Run: headless pygame with SDL's dummy video driver; simulated clock (each Clock.tick advances the game by its frame time, no real sleeping); random seed 0; keys injected as events and as key.get_pressed() state; mouse plan: one left click at the window centre at the start of phase 2, then a move to the lower-right quarter at the start of phase 3.
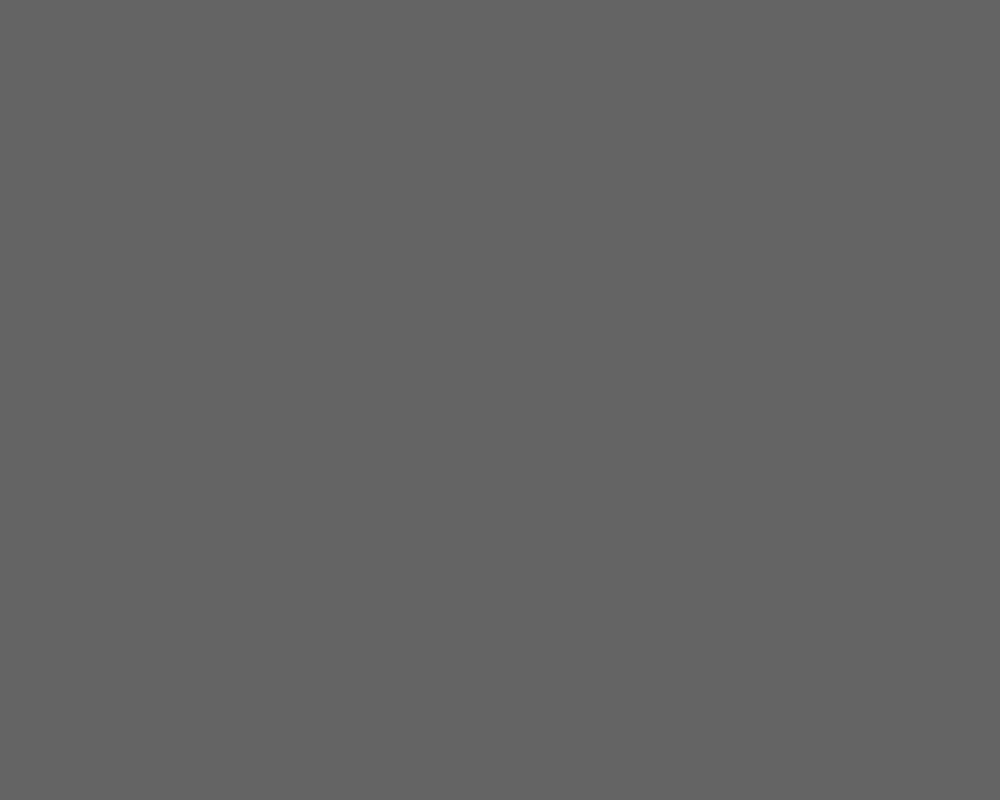
Frame 1 of 4 · flips 1–60 · no input
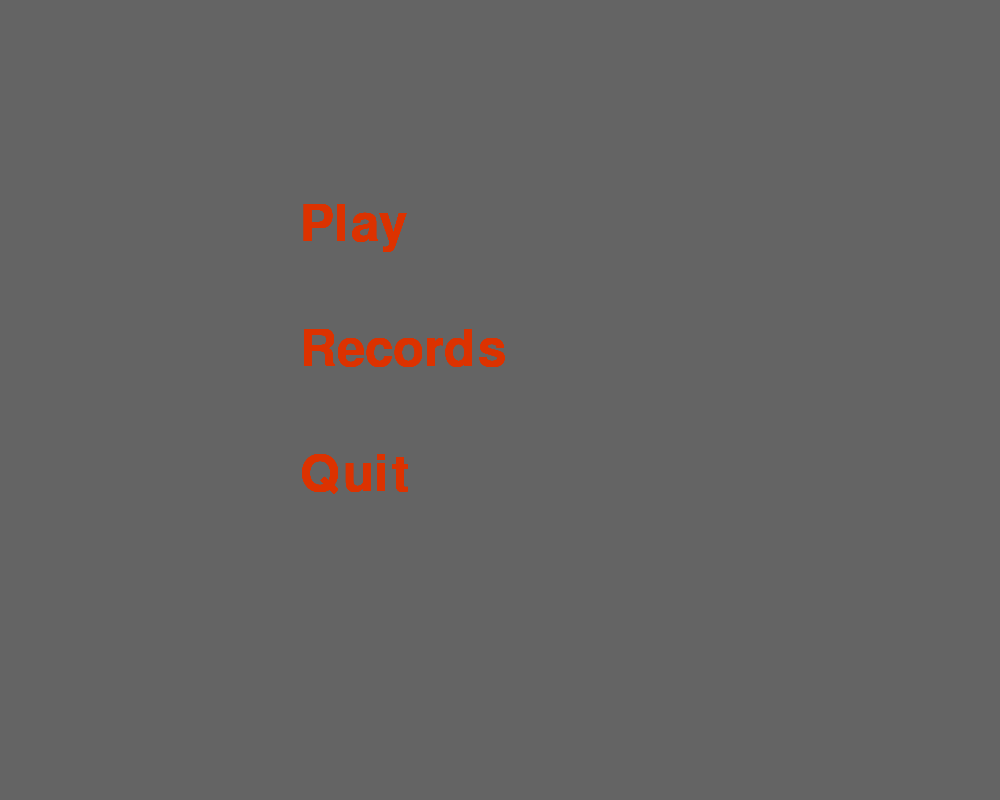
Frame 2 of 4 · flips 61–180 · clicked the window centre · tapped SPACE, RETURN · held RIGHT (→), D
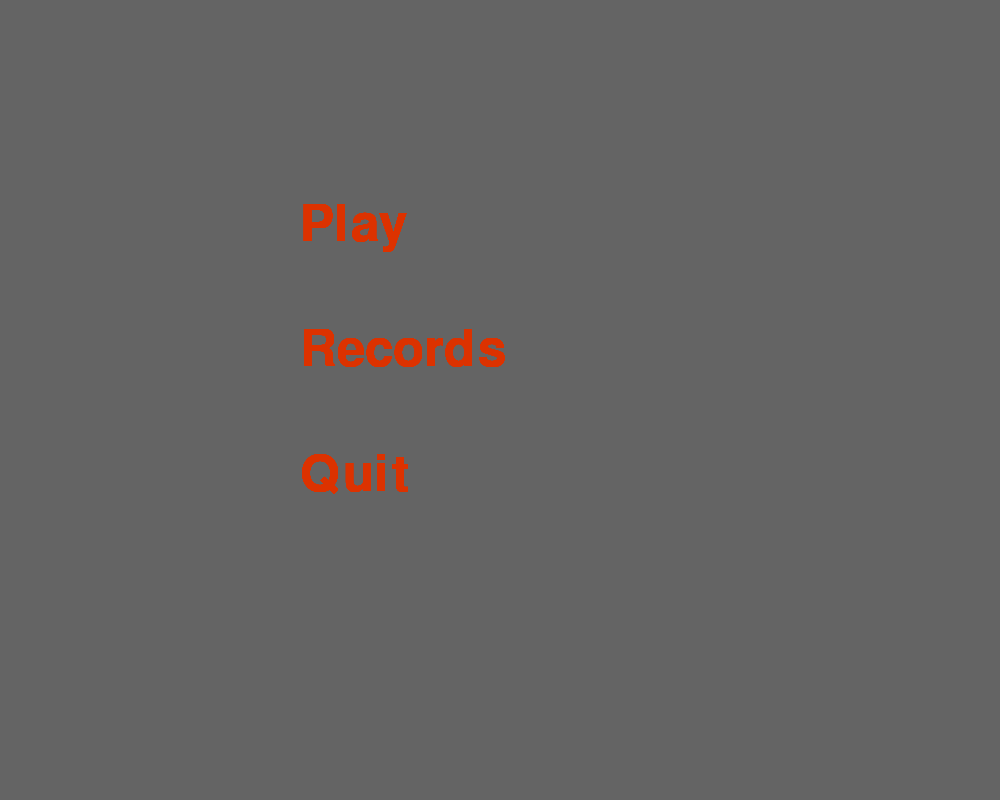
Frame 3 of 4 · flips 181–300 · moved the mouse to the lower-right quarter · held DOWN (↓), S
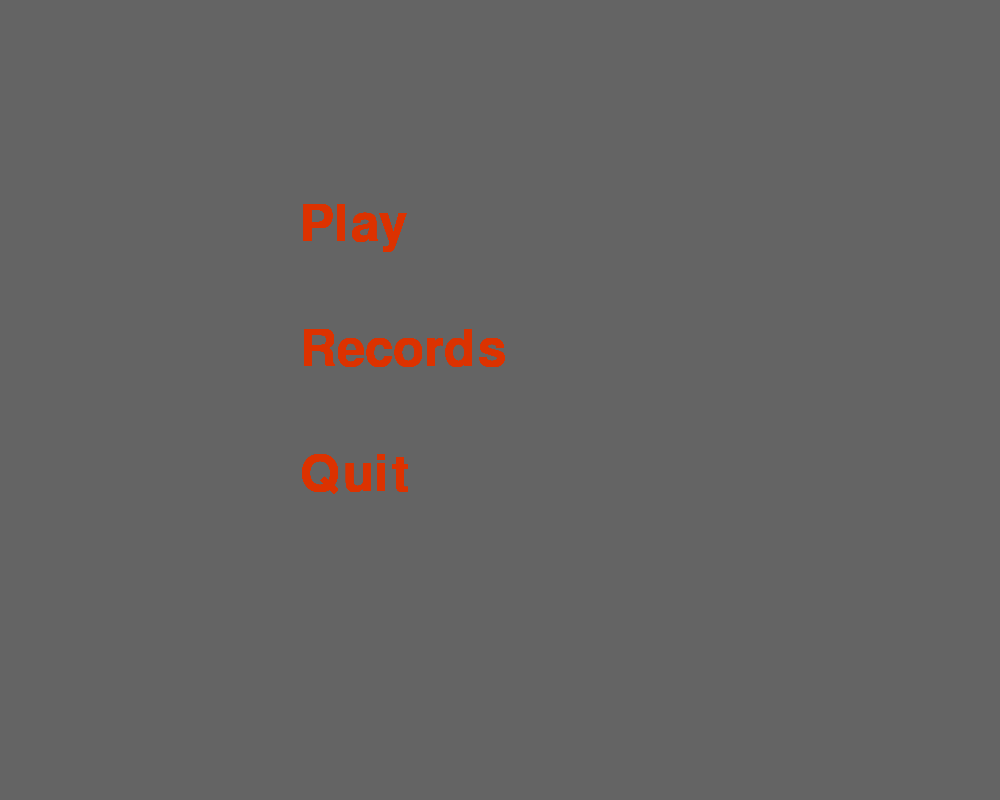
Frame 4 of 4 · flips 301–420 · held LEFT (←), A, UP (↑), W

The pygame program that drew these frames:

import sys

import pygame

GREY = (100, 100, 100)


class Menu:
    def __init__(self):
        pygame.init()
        pygame.display.set_mode((1000, 800))
        self.screen = pygame.display.get_surface()
        self.font = pygame.font.SysFont("Courier New", 75)
        self.screen.fill(GREY)
        self.text_play_pos = (300, 200)
        self.text_records_pos = (300, 325)
        self.text_quit_pos = (300, 450)

    def render(self):
        mouse_pos = pygame.mouse.get_pos()

        for event in pygame.event.get():
            if event.type == pygame.QUIT:
                sys.exit()

            if self.text_play_pos[0] - 25 < mouse_pos[0] < self.text_play_pos[0] + 160 \
                    and self.text_play_pos[1] - 50 < mouse_pos[1] < self.text_play_pos[1] + 100:
                self.screen.blit(self.font.render("Play", 21, (0, 0, 0)), self.text_play_pos)
                if event.type == pygame.MOUSEBUTTONDOWN and event.button == 1:
                    print('Play')
            else:
                self.screen.blit(self.font.render("Play", 21, (220, 50, 0)), self.text_play_pos)

            if self.text_records_pos[0] - 25 < mouse_pos[0] < self.text_records_pos[0] + 330 \
                    and self.text_records_pos[1] < mouse_pos[1] < self.text_records_pos[1] + 70:
                self.screen.blit(self.font.render("Records", 21, (0, 0, 0)), self.text_records_pos)
                if event.type == pygame.MOUSEBUTTONDOWN and event.button == 1:
                    print('Records')
            else:
                self.screen.blit(self.font.render("Records", 21, (220, 50, 0)), self.text_records_pos)

            if self.text_quit_pos[0] - 25 < mouse_pos[0] < self.text_quit_pos[0] + 160\
                    and self.text_quit_pos[1] - 20 < mouse_pos[1] < self.text_quit_pos[1] + 60:
                self.screen.blit(self.font.render("Quit", 21, (0, 0, 0)), self.text_quit_pos)
                if event.type == pygame.MOUSEBUTTONDOWN and event.button == 1:
                    print('Quit')
                    # sys.exit()
            else:
                self.screen.blit(self.font.render("Quit", 21, (220, 50, 0)), self.text_quit_pos)
        pygame.display.flip()

    def run(self):
        while True:
            self.render()

if __name__ == '__main__':
    menu = Menu()
    menu.run()
